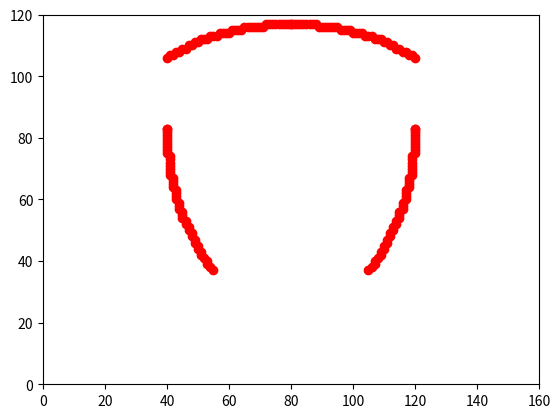

Reproduce this figure in Python.
import matplotlib.pyplot as plt
import math
from decimal import *

screen = [[0 for y in range(120)] for x in range(160)]

def setPixel(x, y, comp):
  if (x >= 0 and x < 160 and y >= 0 and y < 120 and comp(x, y)):
    screen[x][y] = 1
    plt.axis([0, 160, 0, 120]) 
    plt.plot(x, y, 'ro')
    # print(f'screen[{x}][{y}] = 1')

def drawCircle(centre_x, centre_y, radius, comp):
    print(f'drawCircle({centre_x}, {centre_y}, {radius})')
    offset_y = 0
    offset_x = radius
    crit = 1 - radius
    while offset_y <= offset_x:
        setPixel(centre_x + offset_x, centre_y + offset_y, comp) #  -- octant 1
        setPixel(centre_x + offset_y, centre_y + offset_x, comp)  # -- octant 2
        setPixel(centre_x - offset_x, centre_y + offset_y, comp)   #-- octant 4
        setPixel(centre_x - offset_y, centre_y + offset_x, comp)   #-- octant 3
        setPixel(centre_x - offset_x, centre_y - offset_y, comp)   #-- octant 5
        setPixel(centre_x - offset_y, centre_y - offset_x, comp)   #-- octant 6
        setPixel(centre_x + offset_x, centre_y - offset_y, comp)   #-- octant 8
        setPixel(centre_x + offset_y, centre_y - offset_x, comp)   #-- octant 7
        offset_y = offset_y + 1
        if crit <= 0:
            crit = crit + 2 * offset_y + 1
        else:
            offset_x = offset_x - 1
            crit = crit + 2 * (offset_y - offset_x) + 1

        # print(offset_x, offset_y, crit)

def reuleaux(centre_x, centre_y, diameter):
  print(f'reuleaux({centre_x}, {centre_y}, {diameter})')
  c_x = centre_x
  c_y = centre_y
  c_x1 = c_x + diameter/2
  c_y1 = c_y + diameter * math.sqrt(3)/6 # 0.28515625
  c_x2 = c_x - diameter/2
  c_y2 = c_y + diameter * math.sqrt(3)/6 # 0.28515625
  c_x3 = c_x
  c_y3 = c_y - diameter * math.sqrt(3)/6 # 0.57421875

  # Round for precision
  c_x1 = round(c_x1)
  c_x2 = round(c_x2)
  c_x3 = round(c_x3)

  c_y1 = round(c_y1)
  c_y2 = round(c_y2)
  c_y3 = round(c_y3)
  
  print(f'[REULEAUX] Circle 1 - ({c_x1}, {c_y1})')
  drawCircle(c_x1, c_y1, diameter, lambda x, y : (x <= c_x3 and x >= c_x2 and y >= c_y3 and y <= c_y2))
  print(f'[REULEAUX] Circle 2 - ({c_x2}, {c_y2})')
  drawCircle(c_x2, c_y2, diameter, lambda x, y : (x >= c_x3 and x <= c_x1 and y <= c_y1 and y >= c_y3))
  print(f'[REULEAUX] Circle 3 - ({c_x3}, {c_y3})')
  drawCircle(c_x3, c_y3, diameter, lambda x, y : (x <= c_x1 and x >= c_x2 and y >= c_y1 and y >= c_y2))
  
  
# drawCircle(80, 60, 40)
reuleaux(80, 60, 80)
# reuleaux(80, 60, 40)
plt.show()
